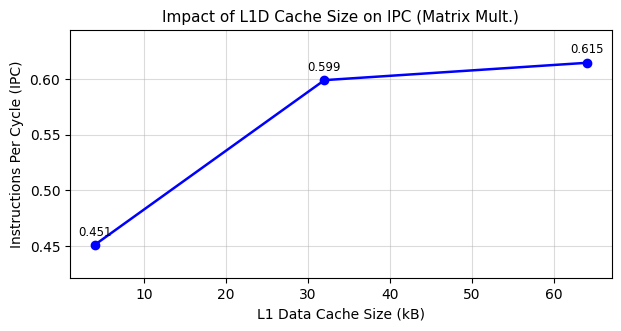

Python code for this plot: (Note: this script raises an exception after producing the figure.)
"""Generate report figures from measured gem5-MCP results (data/gem5mcp.db)."""

import matplotlib
matplotlib.use("Agg")
import matplotlib.pyplot as plt

OUT = "figs/"
plt.rcParams.update({
    "font.family": "DejaVu Sans", "font.size": 10, "axes.titlesize": 11,
    "axes.grid": True, "grid.alpha": 0.45, "figure.dpi": 150,
})


def line(fname, x, y, title, xlabel, ylabel, color, xticks=None, annotate="{:.3f}"):
    fig, ax = plt.subplots(figsize=(6.4, 3.4))
    ax.plot(x, y, "-o", color=color, lw=1.8, ms=6)
    for xi, yi in zip(x, y):
        ax.annotate(annotate.format(yi), (xi, yi), textcoords="offset points",
                    xytext=(0, 7), ha="center", fontsize=8.5)
    ax.set_title(title); ax.set_xlabel(xlabel); ax.set_ylabel(ylabel)
    if xticks is not None:
        ax.set_xticks(x); ax.set_xticklabels(xticks)
    ax.margins(y=0.18)
    fig.tight_layout(); fig.savefig(OUT + fname); plt.close(fig)


def bars(fname, labels, y, title, ylabel, colors, fmt="{:.3f}"):
    fig, ax = plt.subplots(figsize=(6.4, 3.4))
    b = ax.bar(labels, y, color=colors, width=0.55, edgecolor="black", lw=0.6)
    for r, v in zip(b, y):
        ax.annotate(fmt.format(v), (r.get_x() + r.get_width() / 2, v),
                    textcoords="offset points", xytext=(0, 3), ha="center", fontsize=8.5)
    ax.set_title(title); ax.set_ylabel(ylabel); ax.grid(axis="x", visible=False)
    ax.margins(y=0.15)
    fig.tight_layout(); fig.savefig(OUT + fname); plt.close(fig)


def grouped(fname, groups, series, title, ylabel, fmt="{:.2f}"):
    import numpy as np
    fig, ax = plt.subplots(figsize=(6.4, 3.4))
    n = len(series); w = 0.8 / n; x = np.arange(len(groups))
    cols = ["#1f4e9c", "#d0342c", "#2e8b57"]
    for i, (name, vals) in enumerate(series.items()):
        b = ax.bar(x + (i - (n - 1) / 2) * w, vals, w, label=name, color=cols[i],
                   edgecolor="black", lw=0.5)
        for r, v in zip(b, vals):
            ax.annotate(fmt.format(v), (r.get_x() + r.get_width() / 2, v),
                        textcoords="offset points", xytext=(0, 2), ha="center", fontsize=7.5)
    ax.set_xticks(x); ax.set_xticklabels(groups)
    ax.set_title(title); ax.set_ylabel(ylabel); ax.legend(fontsize=8)
    ax.grid(axis="x", visible=False); ax.margins(y=0.15)
    fig.tight_layout(); fig.savefig(OUT + fname); plt.close(fig)


# Exp 1 - matmul L1D capacity (cmp_f36ae3c538)
cap = [4, 32, 64]
line("e1_ipc.png", cap, [0.4508, 0.5989, 0.6145], "Impact of L1D Cache Size on IPC (Matrix Mult.)",
     "L1 Data Cache Size (kB)", "Instructions Per Cycle (IPC)", "blue")
line("e1_miss.png", cap, [12.01, 0.90, 0.02], "Impact of L1D Cache Size on Miss Rate (Matrix Mult.)",
     "L1 Data Cache Size (kB)", "L1D Miss Rate (%)", "red", annotate="{:.2f}%")

# Exp 2 - AES L1D capacity (cmp_0d26138740)
line("e2_ipc.png", cap, [0.5456, 0.5456, 0.5456], "Impact of L1D Cache Size on IPC (AES SubBytes)",
     "L1 Data Cache Size (kB)", "Instructions Per Cycle (IPC)", "blue")

# Exp 3 - associativity @16kB (cmp_e2b870510f)
line("e3_ipc.png", [1, 2, 8], [0.4341, 0.4452, 0.5988], "L1D Associativity vs. IPC (16kB, Matrix Mult.)",
     "Associativity (ways)", "Instructions Per Cycle (IPC)", "blue",
     xticks=["1-way (DM)", "2-way", "8-way"])
line("e3_miss.png", [1, 2, 8], [12.90, 12.87, 0.90], "L1D Associativity vs. Miss Rate (16kB)",
     "Associativity (ways)", "L1D Miss Rate (%)", "red",
     xticks=["1-way (DM)", "2-way", "8-way"], annotate="{:.2f}%")

# Exp 4 - CPU models (cmp_1ed7ed4d89 ILP kernel, cmp_547eb2ee82 branch kernel)
bars("e4_cpu.png", ["Atomic", "Timing\n(in-order)", "Minor\n(in-order pipe)", "O3\n(out-of-order)"],
     [0.4233, 0.6657, 0.2739, 0.9814], "CPU Model vs. IPC (Branch-heavy kernel, X86)", "IPC",
     ["#9aa5b1", "#5b8def", "#f0a202", "#2e8b57"])
bars("e4_ilp.png", ["Atomic", "Timing (in-order)", "O3 (out-of-order)"],
     [0.521, 0.7456, 3.7315], "CPU Model vs. IPC (4-chain ILP kernel, X86)", "IPC",
     ["#9aa5b1", "#5b8def", "#2e8b57"])

# Exp 5 - O3 microarchitecture sweeps
line("e5_rob.png", [16, 32, 64, 128, 192], [0.6435, 0.8443, 0.9611, 0.9803, 0.9814],
     "Reorder Buffer Size vs. IPC (O3, X86)", "ROB entries", "IPC", "purple",
     xticks=["16", "32", "64", "128", "192"])
line("e5_fetch.png", [1, 2, 4, 8], [0.383, 0.6174, 0.8239, 0.9814],
     "Fetch Width vs. IPC (O3, X86)", "Fetch width (instr/cycle)", "IPC", "darkorange",
     xticks=["1", "2", "4", "8"])
line("e5_issue.png", [1, 2, 8], [0.5312, 1.0546, 2.6609],
     "Issue Width vs. IPC (O3, X86, Matrix Mult.)", "Issue width (instr/cycle)", "IPC", "teal",
     xticks=["1", "2", "8"])

# Exp 6 - ISA comparison
grouped("e6_isa.png", ["fib(30)\nTimingSimpleCPU", "Branch kernel\nO3CPU"],
        {"X86": [0.6171, 0.9814], "RISC-V": [0.7230, 1.0244], "ARM": [0.8244, 1.1587]},
        "IPC across ISAs for identical C source", "IPC")
grouped("e6_matmul.png", ["Atomic", "Timing", "O3"],
        {"X86": [11.65, 7.81, 1.90], "RISC-V": [8.38, 10.83, 2.36]},
        "Matrix Mult. (100x100): Simulated cycles (millions)", "Cycles (x10^6)")

# Exp 7 - memory latency ladder (cmp_e5d6354b92)
bars("e7_ladder.png", ["L1-resident\n(16 KB)", "L2-resident\n(128 KB)", "DRAM\n(8 MB)"],
     [1.349, 2.164, 5.702], "Pointer-chase CPI vs. Working-set Size (X86, Timing)", "CPI",
     ["#2e8b57", "#f0a202", "#d0342c"])
print("ok")
